Run: headless pygame with SDL's dummy video driver; simulated clock (each Clock.tick advances the game by its frame time, no real sleeping); random seed 0; keys injected as events and as key.get_pressed() state; mouse plan: one left click at the window centre at the start of phase 2, then a move to the lower-right quarter at the start of phase 3.
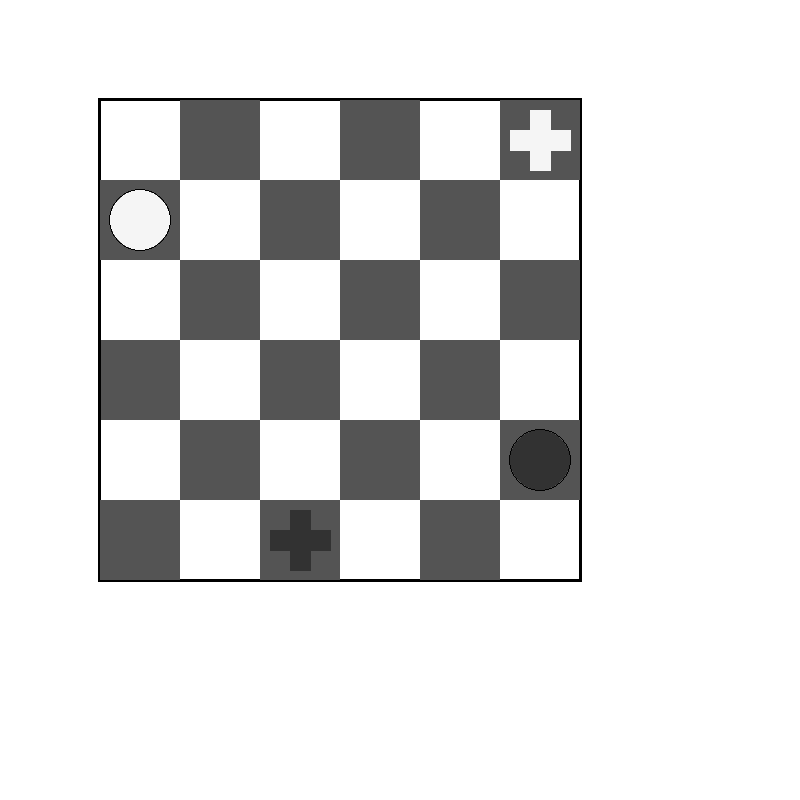
Frame 1 of 1 · flips 1–60 · no input

The pygame program that drew these frames:

"""
This is a test file for the checkers game.
"""

from typing import Dict, Optional, Tuple, List
import random
import pygame
from pygame.colordict import THECOLORS
import time

DIMENSION = 6
RECT_SIZE = 80
OFFSET = 100
START_POS_BLACK = {'a2', 'b1', 'c2', 'd1', 'e2', 'f1'}
START_POS_WHITE = {'a6', 'b5', 'c6', 'd5', 'e6', 'f5'}
VALID_POSITIONS = [letter + str(2 * x) for x in range(1, 4) for letter in 'ace'] + \
                  [letter + str(2 * x + 1) for x in range(0, 3) for letter in 'bdf']
PLAYER_COLORS = ('white', 'black')

MOVE_LIMIT = 40


class Piece:
    """This class will be used to represent each counter/piece on the checkers board.
  It will keep track of where the piece is and what possible moves it can make, as well as
  the piece's color.
  Instance attributes:
      - white: Whether the color of this piece is white
      - position: The position of self on the board
      - is_crowned: Whether this piece is crowned or not.
  Representation Invariants:
      - self.position in VALID_POSITIONS
  """
    is_crowned: bool
    white: bool
    position: str

    def __init__(self, is_white: bool, start_pos: str) -> None:
        self.is_crowned = False
        self.white = is_white
        self.position = start_pos

    def crown_piece(self) -> None:
        """This method changes the crown attribute so that self is now crowned.
    self can now move in all diagonal adjacent squares.
    """
        if self.white is True:
            if self.position in ['b1', 'd1', 'f1']:
                self.is_crowned = True
        else:
            if self.position in ['a6', 'c6', 'e6']:
                self.is_crowned = True


class Checkers:
    """A class that represents the game checkers.
  Instance Attributes:
      - white_pieces: A list of all the white pieces.
      - black_pieces: A list of all the black pieces
      - is_white_move: Whether white is the current player.
  Representation Invariants:
      - all(pos == self.white_pieces[pos].position for pos in self.white_pieces)
      - all(pos == self.black_pieces[pos].position for pos in self.black_pieces)
      - 0 <= len(self.white_pieces) <= 6
      - 0 <= len(self.black_pieces) <= 6
  """
    white_pieces: Dict[str, Piece]
    black_pieces: Dict[str, Piece]
    is_white_move: bool

    def __init__(self, white: Optional[Dict[str, Piece]] = None,
                 black: Optional[Dict[str, Piece]] = None,
                 curr_player: Optional[bool] = None) -> None:

        # Mainly for being able to copy the board
        if white is not None and black is not None and curr_player is not None:
            self.white_pieces = white
            self.black_pieces = black
            self.is_white_move = curr_player

        else:  # For starting a new game.
            self.white_pieces = {pos: Piece(is_white=True, start_pos=pos)
                                 for pos in START_POS_WHITE}

            self.black_pieces = {pos: Piece(is_white=False, start_pos=pos)
                                 for pos in START_POS_BLACK}

            self.is_white_move = True

    def get_winner(self, move_count) -> Optional[str]:
        """Return the winner of the game, if there is one or if it is a draw.
    Return None if the move limit has not been reached and there is no winner yet.
    """
        if len(self.black_pieces) == 0:
            return 'white'
        elif len(self.white_pieces) == 0:
            return 'black'
        elif move_count == MOVE_LIMIT or self.get_valid_moves() == []:
            return 'draw'
        else:
            return None

    def make_move(self, move: tuple[str, str, str], screen) -> None:
        """
        Makes a move based on the tuple, move.
        The first element of the tuple is the initial position of the game piece
        The second element is the position of the piece that was jumped over/captured.
        (Can be an empty string if no capture was made.)
        The third element is the final position of the piece.

        Preconditions:
            - move[2] not in self.white_pieces or move[2] not in self.black_pieces
        """
        if self.is_white_move:
            piece = self.white_pieces[move[0]]
            if move[1] != '':
                #   the piece on that position is captured and removed from the game
                self.capture(move[1])
                # handles the pygame
                y, x = pos_to_square(move[1])
                rect = pygame.Rect((OFFSET + y * RECT_SIZE, OFFSET + x * RECT_SIZE),
                                   (RECT_SIZE, RECT_SIZE))
                pygame.draw.rect(screen, (84, 84, 84), rect, width=0)
            self.white_pieces[move[2]] = piece
            piece.position = move[2]
            self.white_pieces.pop(move[0])

            # handles the pygame
            y, x = pos_to_square(move[0])
            rect2 = pygame.Rect((OFFSET + y * RECT_SIZE, OFFSET + x * RECT_SIZE),
                                (RECT_SIZE, RECT_SIZE))
            pygame.draw.rect(screen, (84, 84, 84), rect2, width=0)

            # draws the piece again
            if piece.is_crowned:
                draw_crown(move, screen, (245, 245, 245))
            else:
                y, x = pos_to_square(move[2])
                start = (
                    OFFSET + RECT_SIZE // 2 + y * RECT_SIZE,
                    OFFSET + RECT_SIZE // 2 + x * RECT_SIZE)
                pygame.draw.circle(screen, (0, 0, 0), start, 31, 1)
                pygame.draw.circle(screen, (245, 245, 245), start, 30, 0)
        else:
            piece = self.black_pieces[move[0]]
            if move[1] != '':
                #   the piece on that position is captured and removed from the game
                self.capture(move[1])
                # handles the pygame
                y, x = pos_to_square(move[1])
                rect = pygame.Rect((OFFSET + y * RECT_SIZE, OFFSET + x * RECT_SIZE),
                                   (RECT_SIZE, RECT_SIZE))
                pygame.draw.rect(screen, (84, 84, 84), rect, width=0)
            self.black_pieces[move[2]] = piece
            piece.position = move[2]
            self.black_pieces.pop(move[0])

            # handles the pygame
            y, x = pos_to_square(move[0])
            rect2 = pygame.Rect((OFFSET + y * RECT_SIZE, OFFSET + x * RECT_SIZE),
                                (RECT_SIZE, RECT_SIZE))
            pygame.draw.rect(screen, (84, 84, 84), rect2, width=0)

            # draws the piece again
            if piece.is_crowned:
                draw_crown(move, screen, (50, 50, 50))
            else:
                y, x = pos_to_square(move[2])
                start = (OFFSET + RECT_SIZE // 2 + y * RECT_SIZE, OFFSET + RECT_SIZE // 2 + x * RECT_SIZE)
                pygame.draw.circle(screen, (0, 0, 0), start, 31, 1)
                pygame.draw.circle(screen, (50, 50, 50), start, 30, 0)

    def capture(self, position: str) -> None:
        """
        removes the piece that is on the given position from the game
        """
        if self.is_white_move:
            self.black_pieces.pop(position)
        else:
            self.white_pieces.pop(position)

    def get_neighbours(self, piece: Piece) -> list:
        """Returns the pieces diagonal to the piece. The list contains tuples where the
        of length two. If it is impossible for a piece to be diagonal, the tuple is empty.
        The first index in the tuple says 'none' if there is no piece, 'same' if the
        piece is the same colour, diff if the piece is a different colour. The second index contains
        the position"""
        position = piece.position
        # Gets the coordinates of the corners
        top_right = chr(ord(position[0]) + 1) + str(int(position[1]) + 1)
        top_left = chr(ord(position[0]) - 1) + str(int(position[1]) + 1)
        bottom_right = chr(ord(position[0]) + 1) + str(int(position[1]) - 1)
        bottom_left = chr(ord(position[0]) - 1) + str(int(position[1]) - 1)
        # Puts the corners in a list
        corners = [top_right, top_left, bottom_right, bottom_left]
        neighbours_so_far = []
        for i in range(0, 4):
            # Means that it is not on the game board
            if corners[i] not in VALID_POSITIONS:
                neighbours_so_far.append(())
            # The space is not occupied
            elif (corners[i] not in self.white_pieces and
                  corners[i] not in self.black_pieces):
                neighbours_so_far.append(('none', corners[i]))
            # The space is occupied by a white piece
            elif corners[i] in self.white_pieces:
                if piece.white:
                    neighbours_so_far.append(('same', corners[i]))
                else:
                    neighbours_so_far.append(('diff', corners[i]))
            # The space is occupied by a black piece
            elif corners[i] in self.black_pieces:
                if piece.white:
                    neighbours_so_far.append(('diff', corners[i]))
                else:
                    neighbours_so_far.append(('same', corners[i]))
        return neighbours_so_far

    def get_valid_moves(self) -> List[tuple]:
        """Returns all the valid moves for a player. The valid moves are stored as a tuple,
        where the first index is the initial position, the second is empty if no capture is made
        otherwise, it contains the position of the piece captured, and the third is the final
        position
        """

        capture_moves = []
        non_capture_moves = []
        if self.is_white_move:
            pieces_to_check = [self.white_pieces[piece] for piece in self.white_pieces]
        else:
            pieces_to_check = [self.black_pieces[piece] for piece in self.black_pieces]
        for piece in pieces_to_check:
            moves, is_capture = self.get_valid_move_piece(piece)
            if is_capture:
                capture_moves.extend(moves)
            else:
                non_capture_moves.extend(moves)
        if capture_moves != []:
            return capture_moves
        else:
            return non_capture_moves


    def get_valid_move_piece(self, piece) -> Tuple[list, bool]:
        """Returns all the valid moves for a piece. The valid moves are stored as a tuple,
        where the first index is the initial position, the second is empty if no capture is made
        otherwise, it contains the position of the piece captured, and the third is the final
        position"""
        capture_moves = []
        non_capture_moves = []
        corners = self.get_neighbours(piece)
        # Checks the bottom two corners to see find valid moves.
        if piece.white and not piece.is_crowned:
            start = 2
            end = 4
        # Checks the top to corners to see valid moves
        elif not (piece.white or piece.is_crowned):
            start = 0
            end = 2
        # Checks all diagonals
        else:
            start = 0
            end = 4
        for i in range(start, end):
            corner = corners[i]
            if corner == ():
                continue
            elif corner[0] == 'none':
                non_capture_moves.append((piece.position, '', corner[1]))
            elif corner[0] == 'diff':
                letter = chr(ord(corner[1][0]) - ord(piece.position[0]) + ord(corner[1][0]))
                num = str(int(corner[1][1]) - int(piece.position[1]) + int(corner[1][1]))
                check = letter + num
                if check not in self.white_pieces and check not in self.black_pieces and\
                        check in VALID_POSITIONS:
                    capture_moves.append((piece.position, corner[1], check))
        if capture_moves != []:
            return (capture_moves, True)
        else:
            return (non_capture_moves, False)



class Player:
    """
    An abstract class representing a checkers player.
    This class will be used to create subclasses of different players
    """

    def make_move(self, game: Checkers, previous_move: str, continuing_from_previous_move: bool) -> tuple[tuple[str, str, str], bool]:
        """
        Make a move based on the given checkers game
        Preconditions:
            - There should at least be one valid moves.
        """
        raise NotImplementedError


class RandomPlayer(Player):
    """
    Just a random player
    """

    def make_move(self, game: Checkers, previous_move: str, continuing_from_previous_move: bool) -> tuple[tuple[str, str, str], bool]:
        """
        makes a random move from valid moves
        """
        moves = game.get_valid_moves()
        return (random.choice(moves), False)


def run_game(white: Player, black: Player) -> tuple[str, list]:
    """
    Runs the game
    """

    game_board = Checkers()
    moves_so_far = []
    is_continued = False
    previous_move = ''
    move_count = 0

    size = (800, 800)
    allow = [pygame.MOUSEBUTTONDOWN, pygame.MOUSEBUTTONUP, pygame.MOUSEMOTION]
    screen = initialize_screen(size, allow)
    create_board(game_board, screen)

    while game_board.get_winner(move_count) is None:
        time.sleep(1)
        if game_board.is_white_move:
            move, is_continued = white.make_move(game_board, previous_move, is_continued)
        else:
            move, is_continued = black.make_move(game_board, previous_move, is_continued)

        # if game_board.get_valid_moves() != []: # We have to get rid of this if statement -Why are there no moves valid?
        game_board.make_move(move, screen)

    # alternate crowning
        if game_board.is_white_move:
            piece = game_board.white_pieces[move[2]]
            if not piece.is_crowned and move[2][1] == '1':
                piece.crown_piece()
                draw_crown(move, screen, (245, 245, 245))

        else:
            piece = game_board.black_pieces[move[2]]
            if not piece.is_crowned and move[2][1] == '6':
                piece.crown_piece()
                draw_crown(move, screen, (50, 50, 50))

        if is_continued is not True:
            # Change who is current player
            game_board.is_white_move = not game_board.is_white_move
            moves_so_far.append(move)
            previous_move = move
            move_count += 1

        # does the crowning- what we have talked
        # if game_board.is_white_move and move[2][1] == 1:
        #     piece = game_board.white_pieces[move[2][1]]
        #     piece.crown_piece()
        # elif not game_board.is_white_move and move[2][1] == 6:
        #     # (also assuming that the piece is not already crowned)
        #     piece = game_board.black_pieces[move[2][1]]
        #     piece.crown_piece()
        #
        pygame.display.update()
        event = pygame.event.wait()
        # if event.type == pygame.QUIT:
        #     pygame.display.quit()
    time.sleep(5)
    pygame.display.quit()
    return (game_board.get_winner(move_count), moves_so_far)


def draw_crown(move: tuple[str, str, str], screen: pygame.Surface, color: tuple[int, int, int]) -> None:

    y, x = pos_to_square(move[2])
    rect2 = pygame.Rect((OFFSET + y * RECT_SIZE, OFFSET + x * RECT_SIZE),
                        (RECT_SIZE, RECT_SIZE))
    pygame.draw.rect(screen, (84, 84, 84), rect2, width=0)
    left = OFFSET + y * RECT_SIZE
    top = OFFSET + x * RECT_SIZE
    points = [(left + 30, top + 10), (left + 50, top + 10), (left + 50, top + 30),
              (left + 70, top + 30), (left + 70, top + 50), (left + 50, top + 50),
              (left + 50, top + 70), (left + 30, top + 70), (left + 30, top + 50),
              (left + 10, top + 50), (left + 10, top + 30), (left + 30, top + 30)]
    pygame.draw.polygon(screen, color, points)


def initialize_screen(screen_size: tuple[int, int], allowed: list) -> pygame.Surface:
    """Initialize pygame and the display window.

    allowed is a list of pygame event types that should be listened for while pygame is running.
    """
    pygame.display.init()
    pygame.font.init()
    screen = pygame.display.set_mode(screen_size)
    screen.fill(THECOLORS['white'])
    pygame.display.flip()

    # pygame.event.clear()
    # pygame.event.set_blocked(None)
    # pygame.event.set_allowed([pygame.QUIT] + allowed)

    return screen


def create_board(game: Checkers, screen: pygame.Surface) -> None:
    """
    creates board
    """

    # draws the squares
    for x in range(0, DIMENSION):
        for y in range(0, DIMENSION):
            rect = pygame.Rect((OFFSET + y * RECT_SIZE, OFFSET + x * RECT_SIZE), (RECT_SIZE, RECT_SIZE))
            pygame.draw.rect(screen, num_to_color(x, y), rect, width=0)

    # draws the borders
    rect = pygame.Rect((OFFSET-2, OFFSET-2), (RECT_SIZE * DIMENSION+4, RECT_SIZE * DIMENSION+4))
    pygame.draw.rect(screen, (0, 0, 0), rect, width=3)

    # draws the pieces:
    for piece in game.black_pieces.keys():
        s = pos_to_square(piece)
        start = (OFFSET + RECT_SIZE // 2 + s[0] * RECT_SIZE, OFFSET + RECT_SIZE // 2 + s[1] * RECT_SIZE)
        pygame.draw.circle(screen, (0, 0, 0), start, 31, 1)
        pygame.draw.circle(screen, (50, 50, 50), start, 30, 0)

    for piece in game.white_pieces.keys():
        s = pos_to_square(piece)
        start = (OFFSET + RECT_SIZE // 2 + s[0] * RECT_SIZE, OFFSET + RECT_SIZE // 2 + s[1] * RECT_SIZE)
        pygame.draw.circle(screen, (0, 0, 0), start, 31, 1)
        pygame.draw.circle(screen, (245, 245, 245), start, 30, 0)


    pygame.display.flip()
    pygame.event.wait()
    # pygame.display.quit()

def pos_to_square(pos: str) -> tuple:
    """
    posiiton to tuple
    """
    return ((ord(pos[0]) - 97), int(pos[1]) - 1)


def num_to_color(x: int, y: int) -> tuple:
    if (x + y) % 2 == 0:
        return (255, 255, 255)
    else:
        return (84, 84, 84)


if __name__ == '__main__':
    game = run_game(RandomPlayer(), RandomPlayer())
    print('The winner:' + game[0])
    print(game[1])
